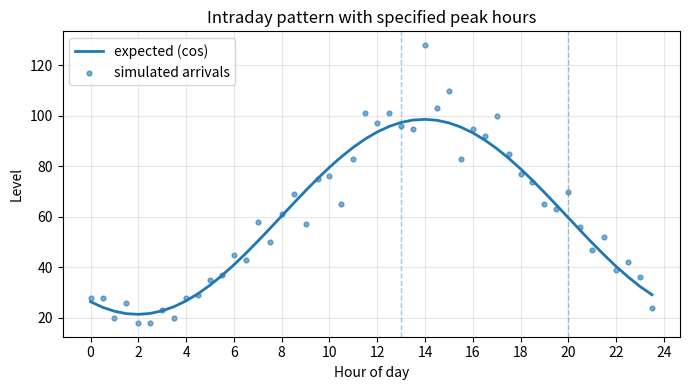

Source code (Python):
import numpy as np, pandas as pd, matplotlib.pyplot as plt

# ---- CONFIG ----
BASE = 60                 # baseline level
PEAKS = [(13, 40), (20, 10)]   # (hour_of_peak, amplitude)
USE = "cos"               # "cos" → peaks at hour h; "sin" → peaks at ~h+6
MINUTES = 30              # interval size

# ---- BUILD CURVE ----
t = np.arange(0, 24, MINUTES/60)          # hours: 0..24 step by interval
w = 2*np.pi/24
y = np.full_like(t, BASE, dtype=float)
for h, A in PEAKS:
    y += A * (np.cos(w*(t - h)) if USE=="cos" else np.sin(w*(t - h)))

df = pd.DataFrame({"hour": t, "level": y})

# ---- OPTIONAL: simulate arrivals around the curve (Poisson) ----
rng = np.random.default_rng(7)
df["arrivals_sim"] = rng.poisson(lam=np.clip(df["level"], 0, None))

# ---- PLOT ----
plt.figure(figsize=(7,4))
plt.plot(df["hour"], df["level"], label=f"expected ({USE})", lw=2)
plt.scatter(df["hour"], df["arrivals_sim"], s=12, alpha=.6, label="simulated arrivals")
for h,_ in PEAKS: plt.axvline(h, ls="--", lw=1, alpha=.4)
plt.xticks(range(0,25,2)); plt.xlabel("Hour of day"); plt.ylabel("Level")
plt.title("Intraday pattern with specified peak hours")
plt.legend(); plt.grid(True, alpha=.3); plt.tight_layout(); plt.show()

# Save for GitHub artifacts if you like
df.to_csv("intraday_pattern.csv", index=False)

